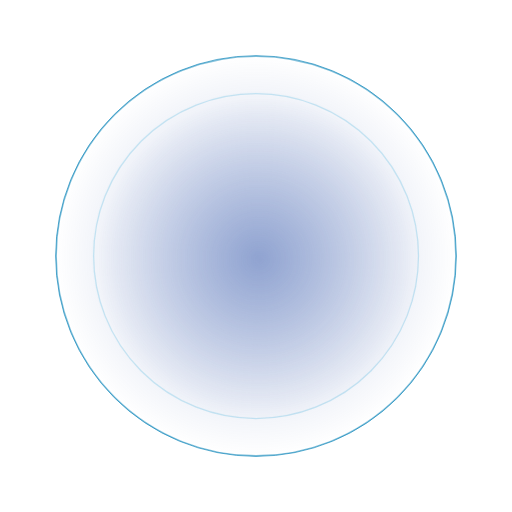
t = 0.00 s
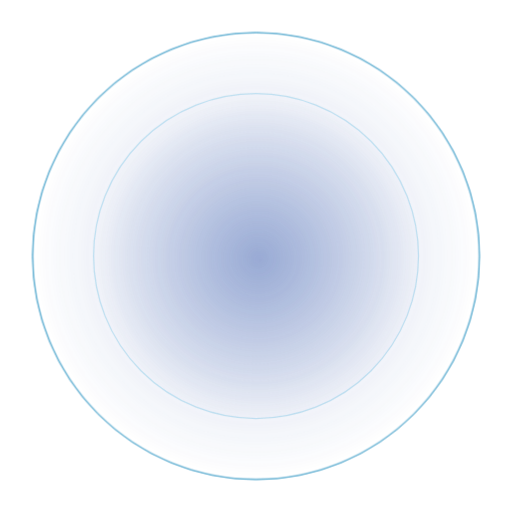
t = 0.40 s
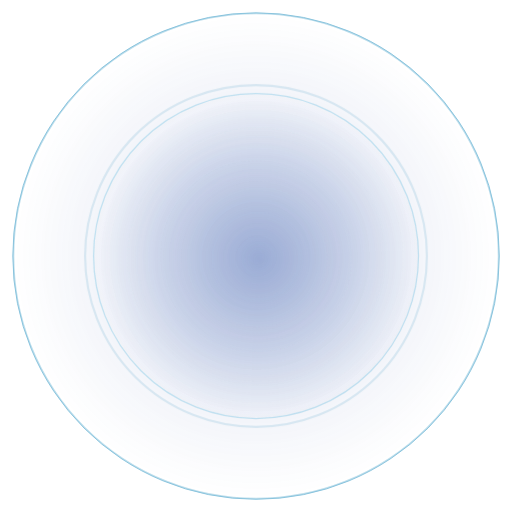
t = 0.90 s
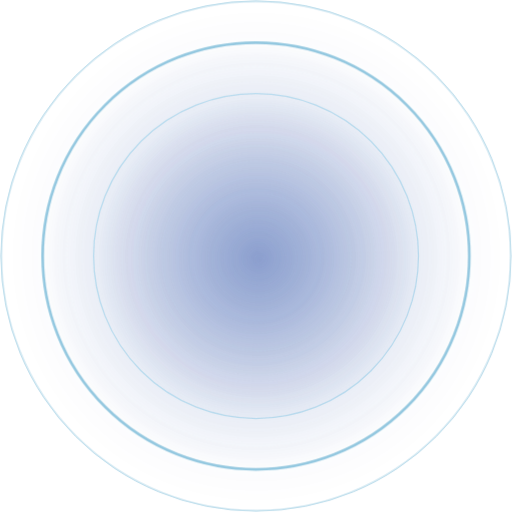
t = 1.40 s
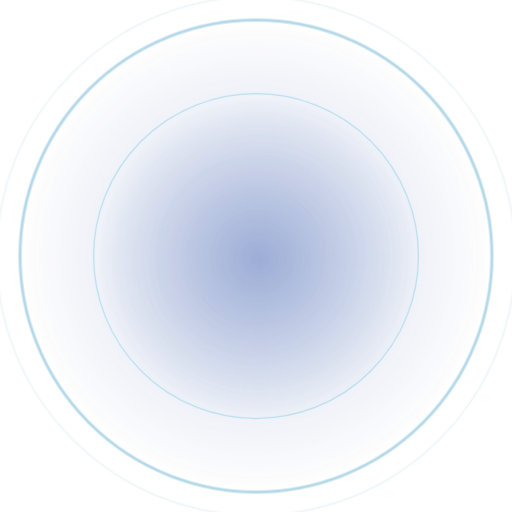
t = 1.80 s
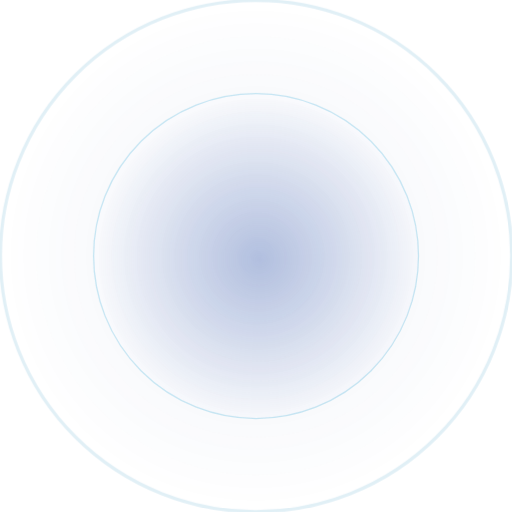
t = 2.40 s

The animated SVG that drew these frames (rendered in a browser with its animation timeline set to each time). Animation: 4 CSS @keyframes rules; one cycle of 2.80 s, repeats indefinitely.

<svg xmlns="http://www.w3.org/2000/svg" width="810" height="810" viewBox="0 0 810 810" fill="none"><defs><radialGradient id="Gradient-0" cx="-1" cy="1" r="1" fx="-1" fy="1" gradientUnits="userSpaceOnUse" gradientTransform="matrix(0 317 -317 0 317 317)"><stop offset="0" stop-color="#3054a9" stop-opacity=".32"/><stop offset="1" stop-color="#3054a9" stop-opacity="0"/></radialGradient><radialGradient id="Gradient-1" cx="-1.2" cy="1.2" r="1" fx="-1.2" fy="1.2" gradientUnits="userSpaceOnUse" gradientTransform="matrix(0 258 -258 0 317 317)"><stop offset="0" stop-color="#3054a9" stop-opacity=".32"/><stop offset="1" stop-color="#3054a9" stop-opacity="0"/></radialGradient></defs><style>
@keyframes a0_t { 0% { transform: translate(405px,405px) scale(.8,.8) translate(-317px,-317px); } 28.571% { transform: translate(405px,405px) scale(.8,.8) translate(-317px,-317px); animation-timing-function: cubic-bezier(.3,.7,.7,1); } 100% { transform: translate(405px,405px) scale(1.3,1.3) translate(-317px,-317px); } }
@keyframes a0_o { 0% { opacity: 0; } 28.571% { opacity: 0; } 42.857% { opacity: 1; } 100% { opacity: 0; } }
@keyframes a1_t { 0% { transform: translate(405px,405px) scale(1,1) translate(-317px,-317px); animation-timing-function: cubic-bezier(.3,.7,.7,1); } 71.428% { transform: translate(405px,405px) scale(1.3,1.3) translate(-317px,-317px); } 100% { transform: translate(405px,405px) scale(1.3,1.3) translate(-317px,-317px); } }
@keyframes a1_o { 0% { opacity: 1; } 71.429% { opacity: 0; } 100% { opacity: 0; } }
</style><g opacity="0" transform="translate(405,405) scale(.8,.8) translate(-317,-317)" style="animation: 2.8s linear infinite both a0_t, 2.8s linear infinite both a0_o;"><ellipse fill="url(#Gradient-0)" rx="317" ry="317" transform="translate(317,317)"/><ellipse cx="317" cy="317" stroke="#0080b6" stroke-opacity=".48" stroke-width="4" rx="316" ry="316"/></g><g transform="translate(405,405) translate(-317,-317)" style="animation: 2.8s linear infinite both a1_t, 2.8s linear infinite both a1_o;"><ellipse fill="url(#Gradient-0)" rx="317" ry="317" stroke="#0080b6" transform="translate(317,317)"/><ellipse cx="317" cy="317" stroke="#0080b6" stroke-opacity=".48" stroke-width="2" rx="316" ry="316"/></g><g transform="translate(147,147)"><ellipse fill="url(#Gradient-1)" rx="258" ry="258" transform="translate(258,258)"/><ellipse cx="258" cy="258" stroke="#23a1d7" stroke-opacity=".24" stroke-width="2" rx="257" ry="257"/></g></svg>